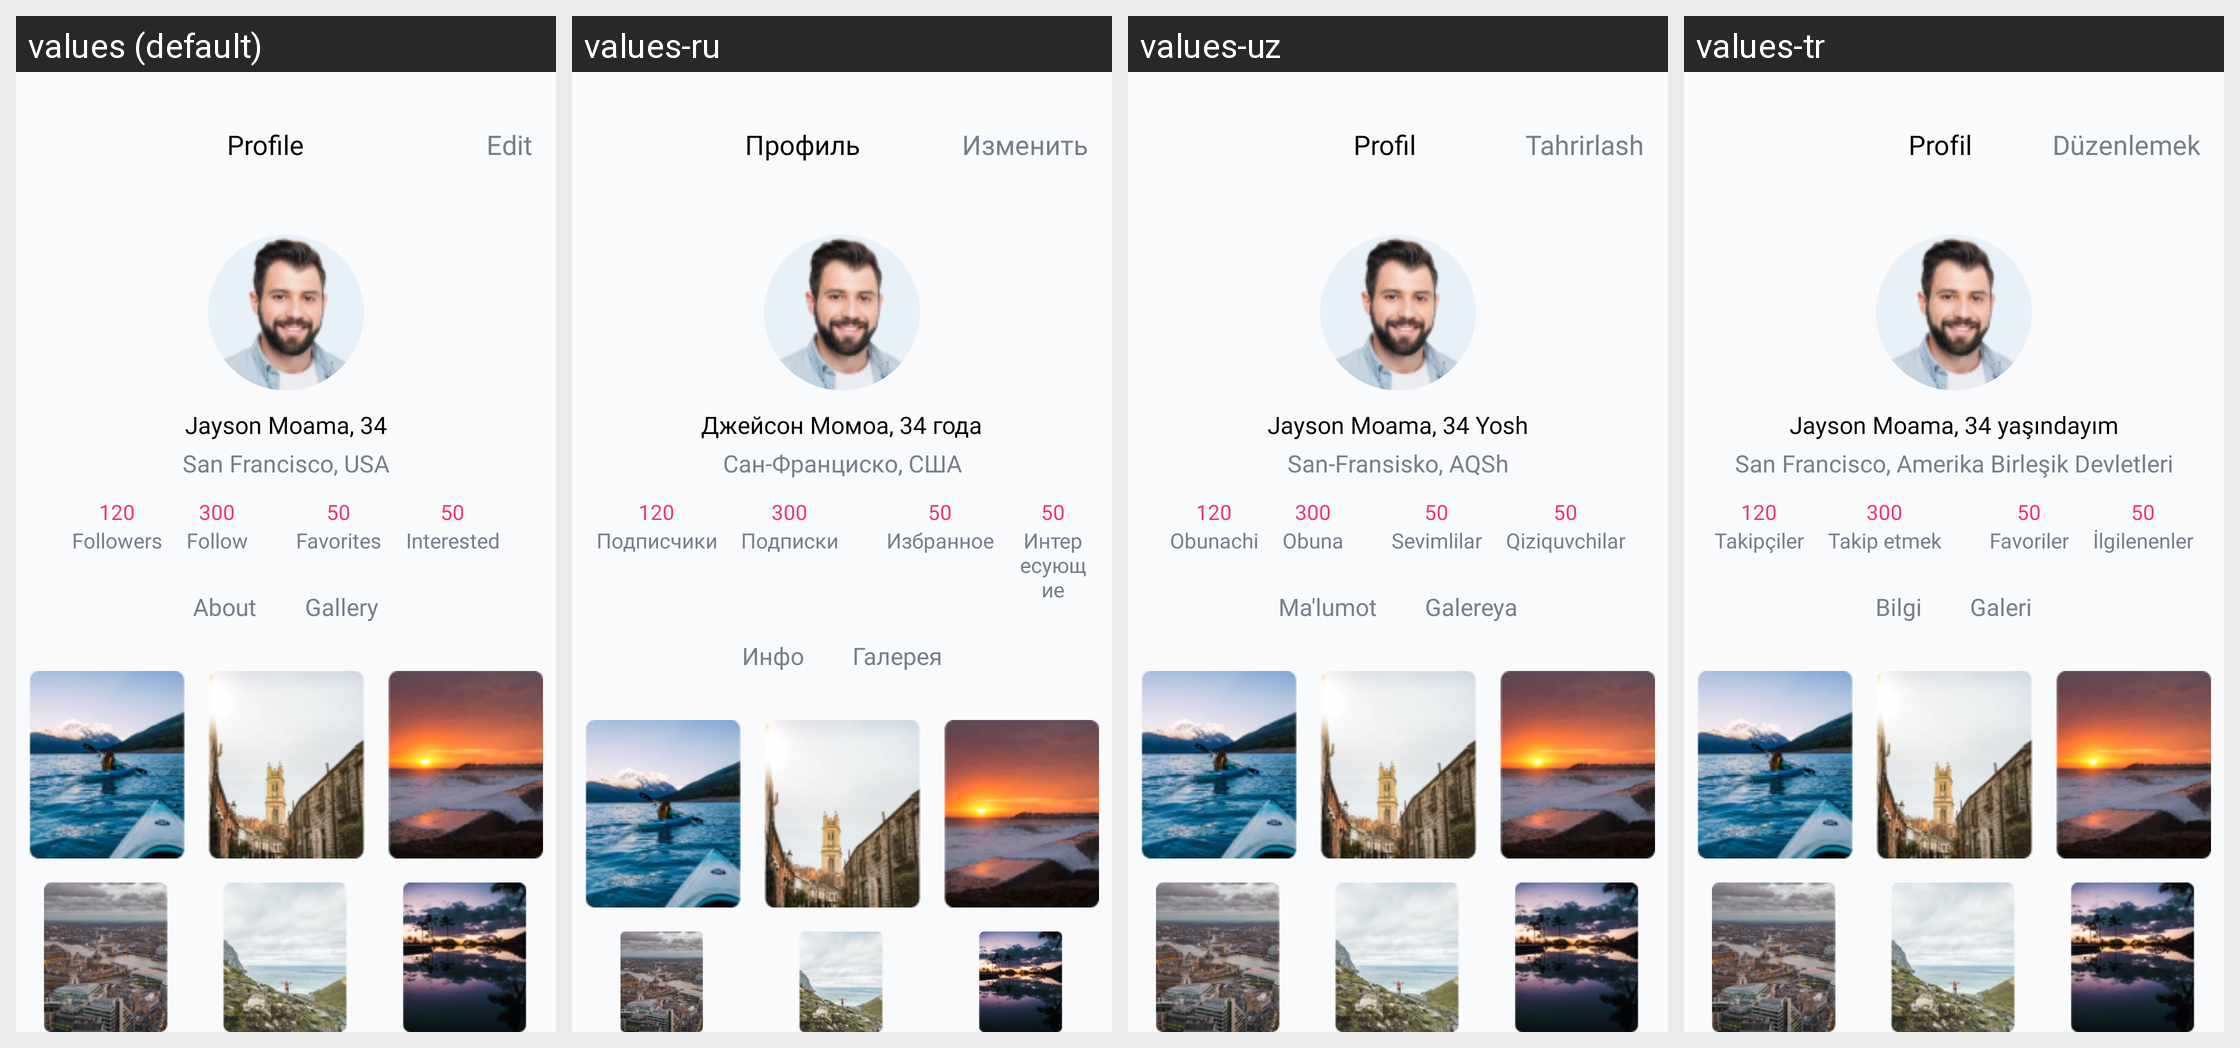

For this localized Android screen grid, give each drawn string resource with its value in every locale shown.
Android screen res/layout/fragment_profile.xml rendered under 4 locales, left to right: values (default), values-ru, values-uz, values-tr. Device: Nexus 5 (rendered at 1080×1920; each locale shown at half size, 540×960, under a caption strip naming it); theme Theme.Googoosha.
Strings drawn on this screen, with the default value and each locale's value (text and hints the layout hard-codes, and strings that could not be matched under every locale, appear in the picture but are not listed):

profile
  values: Profile
  values-ru: Профиль
  values-uz: Profil
  values-tr: Profil

edit
  values: Edit
  values-ru: Изменить
  values-uz: Tahrirlash
  values-tr: Düzenlemek

profile_example
  values: Jayson Moama, 34
  values-ru: Джейсон Момоа, 34 года
  values-uz: Jayson Moama, 34 Yosh
  values-tr: Jayson Moama, 34 yaşındayım

location_example
  values: San Francisco, USA
  values-ru: Сан-Франциско, США
  values-uz: San-Fransisko, AQSh
  values-tr: San Francisco, Amerika Birleşik Devletleri

subscribers
  values: Followers
  values-ru: Подписчики
  values-uz: Obunachi
  values-tr: Takipçiler

subscriptions
  values: Follow
  values-ru: Подписки
  values-uz: Obuna
  values-tr: Takip etmek

favourites
  values: Favorites
  values-ru: Избранное
  values-uz: Sevimlilar
  values-tr: Favoriler

interesting
  values: Interested
  values-ru: Интересующие
  values-uz: Qiziquvchilar
  values-tr: İlgilenenler

info
  values: About
  values-ru: Инфо
  values-uz: Ma'lumot
  values-tr: Bilgi

gallery
  values: Gallery
  values-ru: Галерея
  values-uz: Galereya
  values-tr: Galeri
